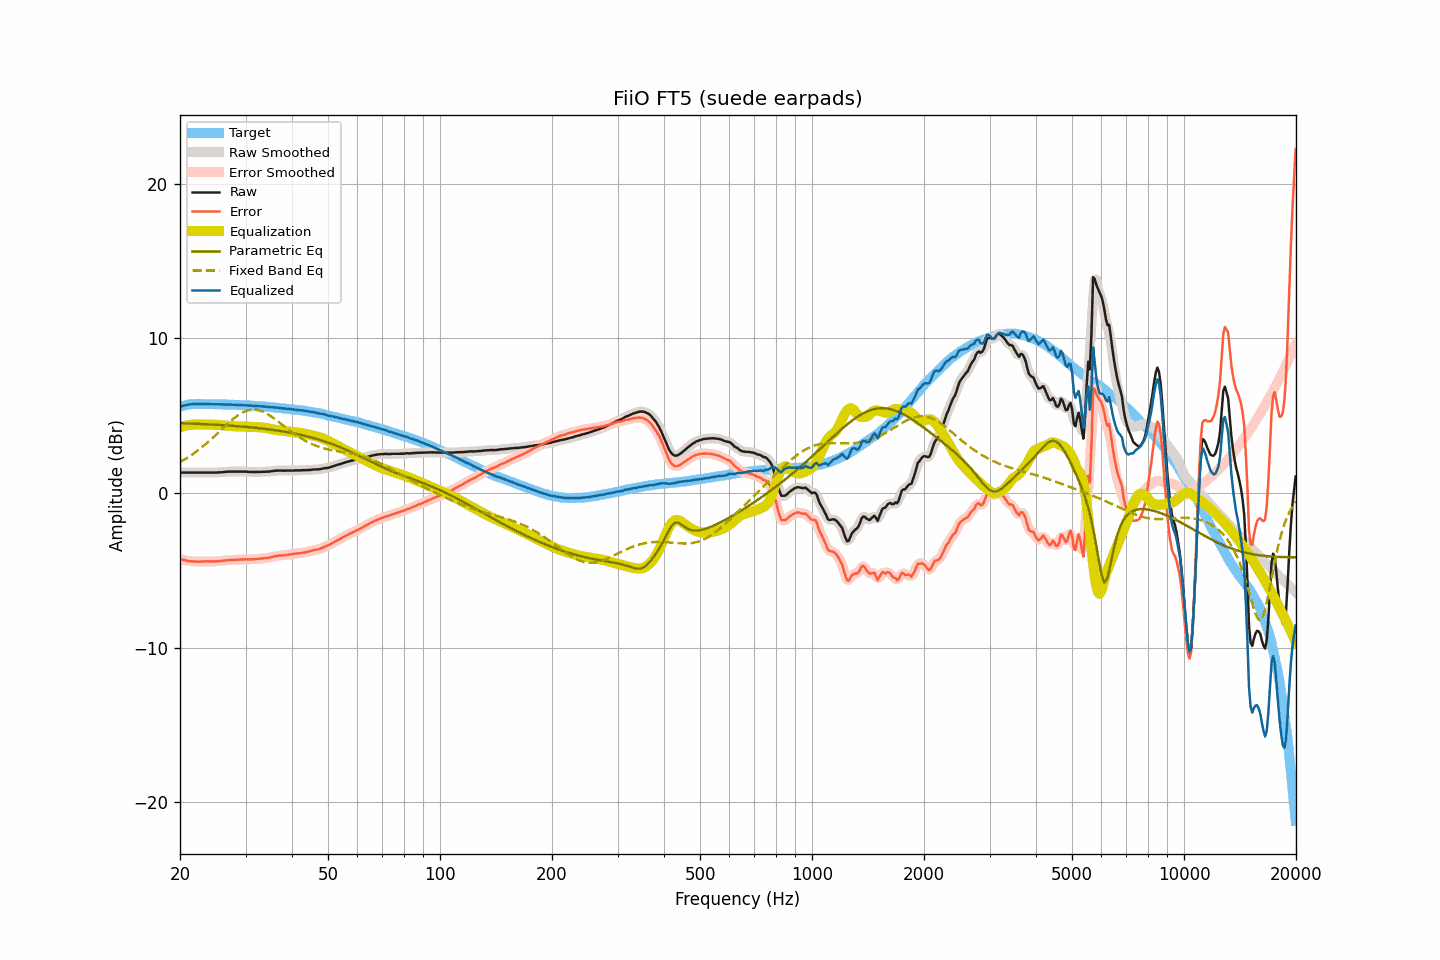

Source data for this figure (header and first rows):
frequency, raw, smoothed, error, error_smoothed, equalization, parametric_eq, fixed_band_eq, equalized_raw, equalized_smoothed, target
20.00, 1.33, 1.33, -4.26, -4.26, 4.26, 4.52, 2.00, 5.58, 5.58, 5.59
20.20, 1.33, 1.33, -4.29, -4.29, 4.29, 4.51, 2.06, 5.62, 5.62, 5.61
20.40, 1.33, 1.33, -4.32, -4.32, 4.32, 4.51, 2.12, 5.64, 5.64, 5.64
20.61, 1.33, 1.33, -4.34, -4.34, 4.34, 4.51, 2.18, 5.67, 5.67, 5.66
20.81, 1.33, 1.33, -4.37, -4.37, 4.37, 4.50, 2.24, 5.69, 5.69, 5.69
21.02, 1.33, 1.33, -4.40, -4.39, 4.39, 4.50, 2.31, 5.71, 5.71, 5.72
21.23, 1.33, 1.33, -4.41, -4.41, 4.40, 4.49, 2.38, 5.73, 5.73, 5.73
21.44, 1.33, 1.33, -4.42, -4.42, 4.42, 4.49, 2.45, 5.74, 5.74, 5.74
21.66, 1.33, 1.33, -4.43, -4.42, 4.42, 4.49, 2.52, 5.75, 5.75, 5.75
21.87, 1.33, 1.33, -4.43, -4.43, 4.43, 4.48, 2.59, 5.76, 5.76, 5.75
22.09, 1.33, 1.33, -4.43, -4.43, 4.43, 4.48, 2.67, 5.76, 5.76, 5.76
22.31, 1.33, 1.33, -4.43, -4.43, 4.43, 4.47, 2.75, 5.76, 5.76, 5.76
22.54, 1.33, 1.33, -4.43, -4.43, 4.43, 4.47, 2.83, 5.76, 5.76, 5.76
22.76, 1.33, 1.33, -4.43, -4.43, 4.43, 4.46, 2.91, 5.75, 5.75, 5.76
22.99, 1.33, 1.33, -4.42, -4.43, 4.43, 4.46, 2.99, 5.75, 5.75, 5.75
23.22, 1.33, 1.33, -4.42, -4.42, 4.43, 4.46, 3.08, 5.75, 5.75, 5.75
23.45, 1.33, 1.33, -4.42, -4.42, 4.42, 4.45, 3.17, 5.75, 5.75, 5.75
23.69, 1.33, 1.33, -4.42, -4.42, 4.42, 4.45, 3.26, 5.75, 5.75, 5.75
23.92, 1.33, 1.33, -4.42, -4.42, 4.42, 4.44, 3.35, 5.75, 5.75, 5.74
24.16, 1.33, 1.33, -4.43, -4.42, 4.42, 4.43, 3.44, 5.75, 5.75, 5.75
24.40, 1.33, 1.33, -4.43, -4.42, 4.42, 4.43, 3.54, 5.75, 5.75, 5.75
24.65, 1.33, 1.32, -4.42, -4.42, 4.42, 4.42, 3.63, 5.75, 5.74, 5.74
24.89, 1.33, 1.33, -4.42, -4.42, 4.42, 4.42, 3.73, 5.74, 5.74, 5.74
25.14, 1.33, 1.33, -4.41, -4.41, 4.41, 4.41, 3.83, 5.74, 5.74, 5.74
25.39, 1.34, 1.33, -4.40, -4.41, 4.40, 4.41, 3.93, 5.74, 5.73, 5.74
25.65, 1.34, 1.34, -4.40, -4.40, 4.39, 4.40, 4.02, 5.73, 5.73, 5.74
25.91, 1.35, 1.35, -4.38, -4.38, 4.38, 4.39, 4.12, 5.73, 5.73, 5.73
26.16, 1.36, 1.35, -4.37, -4.37, 4.37, 4.39, 4.22, 5.73, 5.73, 5.73
26.43, 1.37, 1.37, -4.36, -4.36, 4.36, 4.38, 4.32, 5.73, 5.73, 5.72
26.69, 1.38, 1.38, -4.35, -4.35, 4.35, 4.37, 4.42, 5.73, 5.73, 5.72
26.96, 1.39, 1.38, -4.34, -4.34, 4.34, 4.37, 4.51, 5.73, 5.73, 5.72
27.23, 1.39, 1.39, -4.34, -4.33, 4.34, 4.36, 4.60, 5.72, 5.72, 5.72
27.50, 1.39, 1.39, -4.33, -4.33, 4.33, 4.35, 4.70, 5.71, 5.71, 5.72
27.77, 1.39, 1.39, -4.32, -4.33, 4.32, 4.35, 4.78, 5.71, 5.71, 5.71
28.05, 1.39, 1.39, -4.32, -4.32, 4.32, 4.34, 4.87, 5.70, 5.70, 5.71
28.33, 1.39, 1.39, -4.31, -4.31, 4.31, 4.33, 4.94, 5.70, 5.70, 5.70
28.62, 1.39, 1.39, -4.31, -4.31, 4.31, 4.32, 5.02, 5.69, 5.69, 5.69
28.90, 1.39, 1.39, -4.31, -4.30, 4.30, 4.31, 5.09, 5.69, 5.69, 5.69
29.19, 1.39, 1.39, -4.29, -4.30, 4.30, 4.30, 5.15, 5.69, 5.69, 5.68
29.48, 1.39, 1.39, -4.30, -4.30, 4.30, 4.30, 5.21, 5.68, 5.68, 5.69
29.78, 1.39, 1.39, -4.29, -4.29, 4.30, 4.29, 5.26, 5.68, 5.68, 5.68
30.08, 1.39, 1.38, -4.29, -4.29, 4.29, 4.28, 5.30, 5.68, 5.67, 5.67
30.38, 1.38, 1.38, -4.29, -4.29, 4.29, 4.27, 5.34, 5.67, 5.67, 5.66
30.68, 1.37, 1.37, -4.30, -4.29, 4.29, 4.26, 5.36, 5.65, 5.66, 5.66
30.99, 1.37, 1.36, -4.28, -4.29, 4.29, 4.25, 5.38, 5.65, 5.65, 5.65
31.30, 1.37, 1.36, -4.28, -4.29, 4.28, 4.24, 5.39, 5.65, 5.64, 5.65
31.61, 1.36, 1.36, -4.29, -4.28, 4.28, 4.23, 5.39, 5.63, 5.64, 5.64
31.93, 1.37, 1.36, -4.27, -4.27, 4.27, 4.22, 5.38, 5.63, 5.63, 5.63
32.24, 1.37, 1.36, -4.25, -4.26, 4.26, 4.21, 5.37, 5.63, 5.63, 5.62
32.57, 1.37, 1.37, -4.25, -4.25, 4.25, 4.20, 5.35, 5.62, 5.62, 5.62
32.89, 1.37, 1.37, -4.25, -4.24, 4.24, 4.18, 5.32, 5.61, 5.61, 5.61
33.22, 1.38, 1.37, -4.23, -4.23, 4.23, 4.17, 5.28, 5.61, 5.61, 5.60
33.55, 1.38, 1.38, -4.22, -4.22, 4.22, 4.16, 5.24, 5.60, 5.60, 5.60
33.89, 1.38, 1.38, -4.21, -4.21, 4.21, 4.15, 5.18, 5.58, 5.59, 5.59
34.23, 1.39, 1.38, -4.20, -4.20, 4.19, 4.13, 5.13, 5.58, 5.57, 5.58
34.57, 1.39, 1.39, -4.18, -4.18, 4.18, 4.12, 5.07, 5.56, 5.56, 5.57
34.92, 1.40, 1.40, -4.16, -4.16, 4.16, 4.11, 5.00, 5.55, 5.55, 5.56
35.27, 1.42, 1.41, -4.14, -4.14, 4.14, 4.09, 4.93, 5.55, 5.55, 5.55
35.62, 1.43, 1.43, -4.11, -4.11, 4.12, 4.08, 4.86, 5.54, 5.54, 5.54
35.97, 1.45, 1.44, -4.08, -4.09, 4.10, 4.06, 4.78, 5.54, 5.54, 5.53
... 635 more rows
